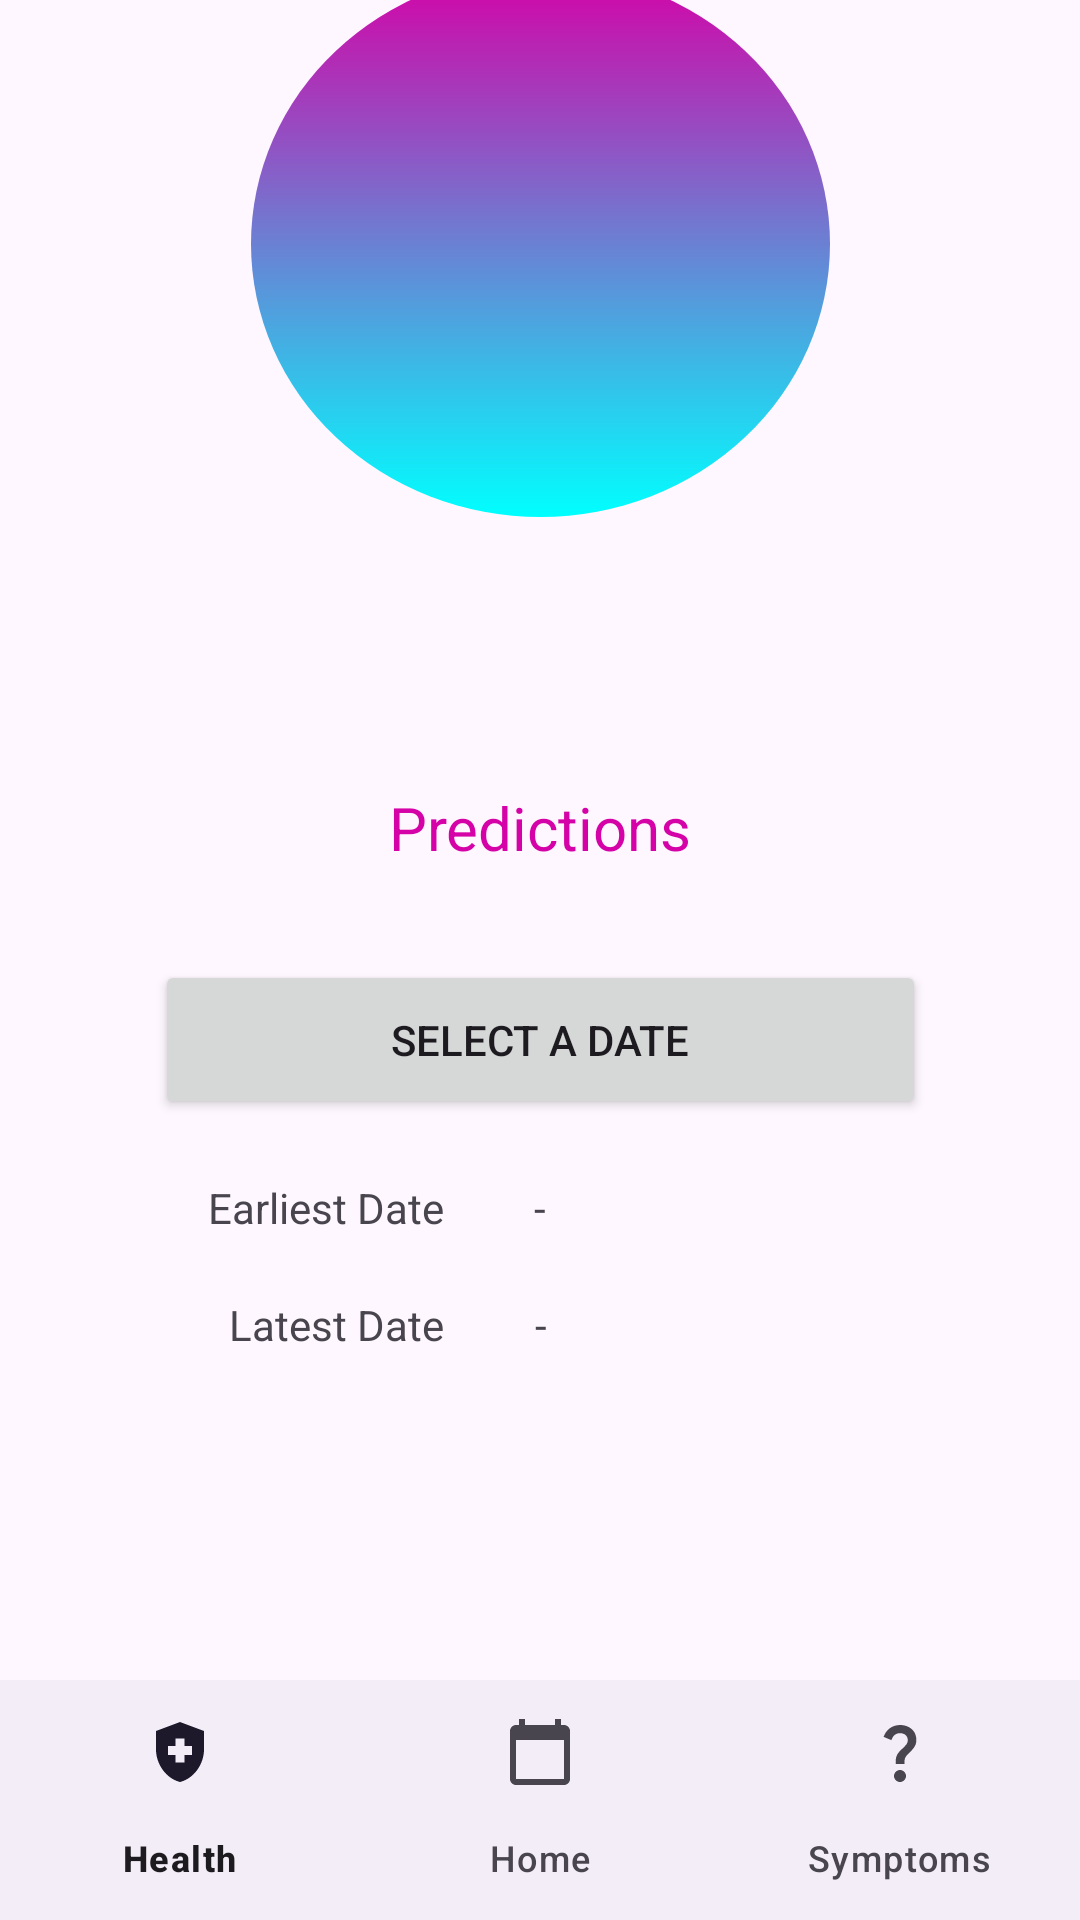

Produce the Android XML layout that renders to this screen, including the resource entries it uses.
<!-- AndroidManifest.xml: application theme Theme.Group_5_project -->
<!-- res/layout/activity_today.xml -->
<?xml version="1.0" encoding="utf-8"?>
<androidx.constraintlayout.widget.ConstraintLayout xmlns:android="http://schemas.android.com/apk/res/android"
    xmlns:app="http://schemas.android.com/apk/res-auto"
    xmlns:tools="http://schemas.android.com/tools"
    android:layout_width="match_parent"
    android:layout_height="match_parent"
    tools:context=".Home">


    

    <ImageView
        android:id="@+id/dateOval"
        android:layout_width="193dp"
        android:layout_height="182dp"
        android:layout_marginBottom="468dp"
        app:layout_constraintBottom_toBottomOf="parent"
        app:layout_constraintEnd_toEndOf="parent"
        app:layout_constraintStart_toStartOf="parent"
        app:srcCompat="@drawable/oval"
        tools:ignore="MissingConstraints" />

    <TextView
        android:id="@+id/day"
        android:layout_width="150dp"
        android:layout_height="63dp"
        android:layout_marginBottom="560dp"
        android:gravity="center|center_horizontal|center_vertical"
        android:text=" "
        android:textColor="@color/tracker_white"
        android:textSize="40sp"
        app:layout_constraintBottom_toBottomOf="parent"
        app:layout_constraintEnd_toEndOf="parent"
        app:layout_constraintHorizontal_bias="0.498"
        app:layout_constraintStart_toStartOf="parent"
        tools:ignore="MissingConstraints" />

    <TextView
        android:id="@+id/month"
        android:layout_width="150dp"
        android:layout_height="55dp"
        android:layout_marginBottom="496dp"
        android:gravity="center|center_horizontal|center_vertical"
        android:text=" "
        android:textColor="@color/tracker_white"
        android:textSize="40sp"
        app:layout_constraintBottom_toBottomOf="parent"
        app:layout_constraintEnd_toEndOf="parent"
        app:layout_constraintHorizontal_bias="0.498"
        app:layout_constraintStart_toStartOf="parent"
        tools:ignore="MissingConstraints" />

    <TextView
        android:id="@+id/symptomsTitle"
        android:layout_width="119dp"
        android:layout_height="48dp"
        android:layout_marginBottom="340dp"
        android:gravity="center|center_horizontal|center_vertical"
        android:text="@string/prediction_label"
        android:textColor="@color/tracker_pink"
        android:textSize="20sp"
        app:layout_constraintBottom_toBottomOf="parent"
        app:layout_constraintEnd_toEndOf="parent"

        app:layout_constraintStart_toStartOf="parent" />

    <com.google.android.material.bottomnavigation.BottomNavigationView
        android:id="@+id/bottom_navigation"
        android:layout_width="match_parent"
        android:layout_height="wrap_content"
        android:layout_alignParentBottom="true"
        app:layout_constraintBottom_toBottomOf="parent"
        app:menu="@menu/bottom_navigation_menu"
        tools:layout_editor_absoluteX="0dp"></com.google.android.material.bottomnavigation.BottomNavigationView>

    <Button
        android:id="@+id/dateSelectButton"
        android:layout_width="257dp"
        android:layout_height="53dp"
        android:layout_marginTop="20dp"
        android:ems="10"
        android:onClick="onSelectDateClick"
        android:text="@string/select_date"
        app:layout_constraintEnd_toEndOf="parent"
        app:layout_constraintStart_toStartOf="parent"
        app:layout_constraintTop_toBottomOf="@+id/symptomsTitle" />

    <TextView
        android:id="@+id/minPredictionText"
        android:layout_width="wrap_content"
        android:layout_height="wrap_content"
        android:layout_marginTop="20dp"
        android:text="-"
        app:layout_constraintEnd_toEndOf="parent"
        app:layout_constraintStart_toStartOf="parent"
        app:layout_constraintTop_toBottomOf="@+id/dateSelectButton" />

    <TextView
        android:id="@+id/maxPredictionText"
        android:layout_width="wrap_content"
        android:layout_height="wrap_content"
        android:layout_marginTop="20dp"
        android:text="-"
        app:layout_constraintEnd_toEndOf="parent"
        app:layout_constraintHorizontal_bias="0.501"
        app:layout_constraintStart_toStartOf="parent"
        app:layout_constraintTop_toBottomOf="@+id/minPredictionText" />

    <TextView
        android:id="@+id/textView4"
        android:layout_width="wrap_content"
        android:layout_height="wrap_content"
        android:layout_marginTop="20dp"
        android:layout_marginEnd="30dp"
        android:text="@string/earliest_prediction"
        app:layout_constraintEnd_toStartOf="@+id/minPredictionText"
        app:layout_constraintTop_toBottomOf="@+id/dateSelectButton" />

    <TextView
        android:id="@+id/textView5"
        android:layout_width="wrap_content"
        android:layout_height="wrap_content"
        android:layout_marginTop="20dp"
        android:layout_marginEnd="30dp"
        android:text="@string/latest_prediction"
        app:layout_constraintEnd_toStartOf="@+id/minPredictionText"
        app:layout_constraintTop_toBottomOf="@+id/minPredictionText" />


</androidx.constraintlayout.widget.ConstraintLayout>
<!-- resources referenced by this layout -->
<resources>
  <color name="tracker_pink">#FFD502A7</color>
  <color name="tracker_white">#FFFFFFFF</color>
  <!-- drawable oval (drawable) -->
  <shape xmlns:android="http://schemas.android.com/apk/res/android"
      android:shape="oval">
      <gradient
          android:startColor="@color/tracker_pink"
          android:endColor="@color/tracker_blue"
          android:angle="-270"
          />
  </shape>
  <string name="earliest_prediction">Earliest Date</string>
  <string name="latest_prediction">Latest Date</string>
  <string name="prediction_label">Predictions</string>
  <string name="select_date">Select a Date</string>
  <style name="Theme.Group_5_project" parent="Base.Theme.Group_5_project" />
  <color name="tracker_blue">#FF00FFFF</color>
  <style name="Base.Theme.Group_5_project" parent="Theme.Material3.DayNight.NoActionBar">
          
          
      </style>
</resources>
